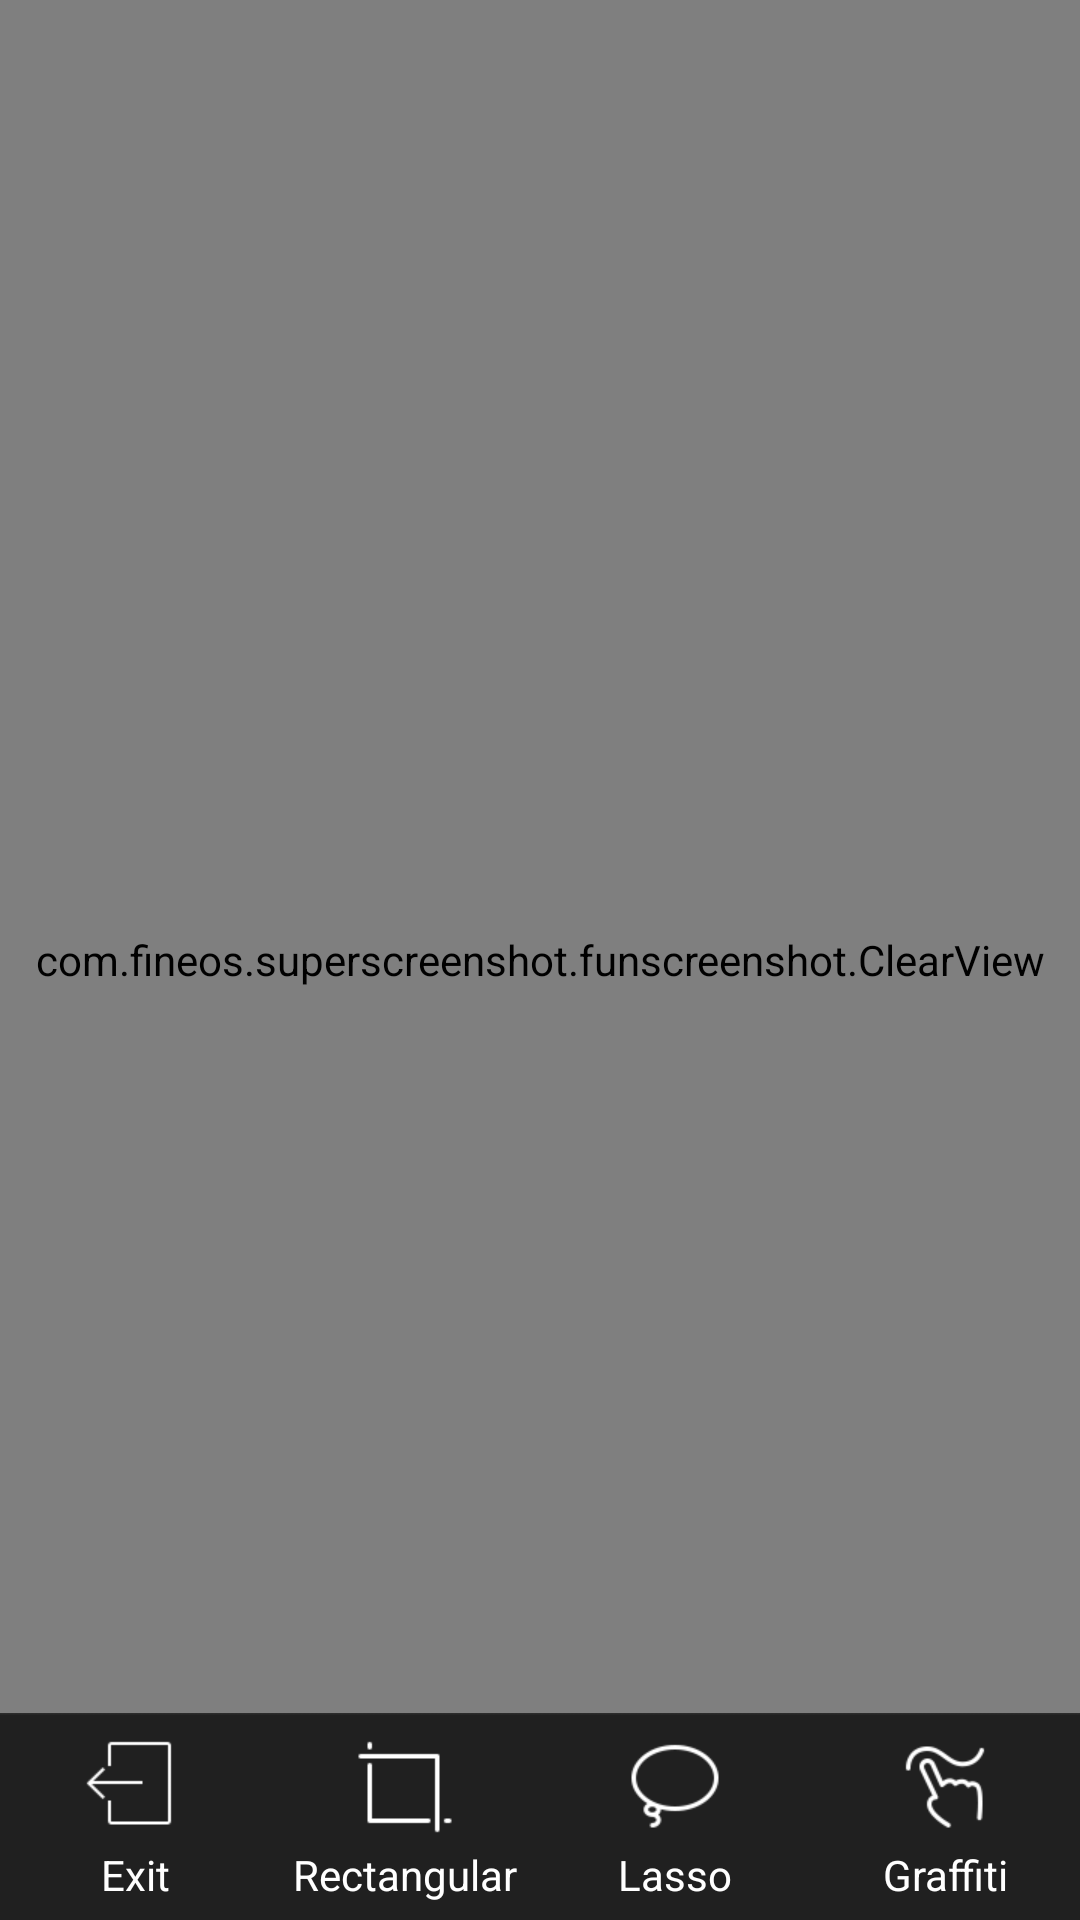

Reconstruct the res/layout file that produces this screen, plus the resources it refers to.
<!-- AndroidManifest.xml: fallback theme Theme.MaterialComponents.DayNight.NoActionBar -->
<!-- res/layout/another_layout.xml -->
<?xml version="1.0" encoding="utf-8"?>
<RelativeLayout 
    xmlns:android="http://schemas.android.com/apk/res/android"
    android:layout_width="match_parent"
    android:layout_height="match_parent" >
    
    <com.fineos.superscreenshot.funscreenshot.ClearView 
        android:layout_width="fill_parent"
        android:layout_height="fill_parent" 
        android:id="@+id/myclear"/>

    <com.fineos.superscreenshot.funscreenshot.RectClearView 
        android:layout_width="fill_parent"
        android:layout_height="fill_parent"
        android:visibility="gone"
        android:id="@+id/myrectclear"/>

    <include layout="@layout/cling_layout"
		android:id="@+id/mycling"/>

    <ImageView 
        android:layout_width="fill_parent"
        android:layout_height="fill_parent"
        android:visibility="gone"
        android:id="@+id/myimage"/>

    <TableLayout
        android:id="@+id/tableLayout"
        android:layout_width="fill_parent"
		android:layout_alignParentBottom="true"
        android:layout_height="wrap_content"
		android:background="@drawable/bottom_bg" >

        <TableRow
            android:layout_width="fill_parent"
            android:layout_height="fill_parent"
            android:layout_gravity="center"
            android:layout_marginTop="2.5dp"
            android:orientation="horizontal" >

            <TextView
                android:id="@+id/exit"
                android:layout_width="0dp"
                android:layout_height="wrap_content"
                android:drawableTop="@drawable/exit_drawable"
                android:drawablePadding="1.5dp"
				android:layout_weight="1"
				android:gravity="center"
				android:textColor="@color/text_color"
                android:text="@string/exit" />

            <TextView
                android:id="@+id/rectangle"
                android:layout_width="0dp"
                android:layout_height="wrap_content"
                android:drawableTop="@drawable/rectangle_drawable"
                android:drawablePadding="1.5dp"
				android:layout_weight="1"
				android:gravity="center"
				android:textColor="@color/text_color"
                android:text="@string/rectangle" />

            <TextView
                android:id="@+id/lariat"
                android:layout_width="0dp"
                android:layout_height="wrap_content"
                android:drawableTop="@drawable/lariat_drawable"
                android:drawablePadding="1.5dp"
				android:layout_weight="1"
				android:gravity="center"
				android:textColor="@color/text_color"
                android:text="@string/lariat" />

            <TextView
                android:id="@+id/scrawl"
                android:layout_width="0dp"
                android:layout_height="wrap_content"
                android:drawableTop="@drawable/scrawl_drawable"
                android:drawablePadding="1.5dp"
				android:layout_weight="1"
				android:gravity="center"
				android:textColor="@color/text_color"
                android:text="@string/scrawl" />

            <TextView
                android:id="@+id/rework"
                android:layout_width="0dp"
                android:layout_height="wrap_content"
                android:drawableTop="@drawable/rework_drawable"
                android:drawablePadding="1.5dp"
				android:layout_weight="1"
				android:gravity="center"
				android:visibility="gone"
				android:textColor="@color/text_color"
                android:text="@string/rework" />

            <TextView
                android:id="@+id/backup"
                android:layout_width="0dp"
                android:layout_height="wrap_content"
                android:drawableTop="@drawable/backup_drawable"
                android:drawablePadding="1.5dp"
				android:layout_weight="1"
				android:gravity="center"
				android:visibility="gone"
				android:textColor="@color/text_color"
                android:text="@string/backup" />

            <TextView
                android:id="@+id/preview"
                android:layout_width="0dp"
                android:layout_height="wrap_content"
                android:drawableTop="@drawable/save_drawable"
                android:drawablePadding="1.5dp"
				android:layout_weight="1"
				android:gravity="center"
				android:visibility="gone"
				android:textColor="@color/text_color"
                android:text="@string/preview" />

            <TextView
                android:id="@+id/save"
                android:layout_width="0dp"
                android:layout_height="wrap_content"
                android:drawableTop="@drawable/save_drawable"
                android:drawablePadding="1.5dp"
				android:layout_weight="1"
				android:gravity="center"
				android:visibility="gone"
				android:textColor="@color/text_color"
                android:text="@string/save" />
        </TableRow>
    </TableLayout>
</RelativeLayout>
<!-- res/layout/cling_layout.xml (included above) -->
<?xml version="1.0" encoding="utf-8"?>
<com.fineos.superscreenshot.funscreenshot.Cling 
    xmlns:android="http://schemas.android.com/apk/res/android"
    android:layout_width="match_parent"
    android:layout_height="match_parent"
	android:background="#8a000000"
	 android:visibility="gone" >

	<TextView 
		android:id="@+id/tips_text"
	    android:layout_width="300.5dp"
	    android:layout_height="81.5dp"
	    android:background="@drawable/message_dialog"
	    android:paddingTop="8dp"
	    android:paddingLeft="20dp"
	    android:paddingRight="5dp"
	    android:layout_marginTop="114dp"
        android:layout_gravity="center_horizontal"
	    android:text="@string/scrawl_tips_intr_text"/>
    <ImageView 
        android:id="@+id/image"
        android:layout_width="wrap_content"
        android:layout_height="wrap_content"
	    android:layout_marginTop="216dp"
        />
    <Button 
        android:id="@+id/button"
        android:layout_width="wrap_content"
        android:layout_height="30dp"
        android:background="@drawable/sure_bg"
        android:text="@string/scrawl_tips_sure_text"
		android:textSize="30px"
        android:layout_marginBottom="138dp"
		android:visibility="gone"
        android:layout_gravity="bottom|center_horizontal"/>
	<TextView 
		android:id="@+id/region_text_view"
	    android:layout_width="wrap_content"
	    android:layout_height="wrap_content"
	    android:layout_marginTop="300dp"
		android:textSize="36px"
		android:visibility="gone"
        android:layout_gravity="center_horizontal"
		android:textColor="#008aff"
	    android:text="@string/region_text"/>

</com.fineos.superscreenshot.funscreenshot.Cling>
<!-- resources referenced by this layout -->
<resources>
  <!-- drawable backup_drawable (drawable) -->
  <?xml version="1.0" encoding="utf-8"?>
  <selector xmlns:android="http://schemas.android.com/apk/res/android" >
      <item android:state_pressed="true" android:drawable="@drawable/backup_press"/>
      <item android:drawable="@drawable/backup_normal"/>
  </selector>
  <!-- drawable bottom_bg: png bitmap (drawable-xhdpi, 1547 bytes) -->
  <!-- drawable exit_drawable (drawable) -->
  <?xml version="1.0" encoding="utf-8"?>
  <selector xmlns:android="http://schemas.android.com/apk/res/android" >
      <item android:state_pressed="true" android:drawable="@drawable/exit_press"/>
      <item android:drawable="@drawable/exit_normal"/>
  
  </selector>
  <!-- drawable lariat_drawable (drawable) -->
  <?xml version="1.0" encoding="utf-8"?>
  <selector xmlns:android="http://schemas.android.com/apk/res/android" >
      <item android:state_pressed="true" android:drawable="@drawable/lariat_shot_press"/>
      <item android:drawable="@drawable/lariat_shot_normal"/>
  
  </selector>
  <!-- drawable message_dialog: png bitmap (drawable-xhdpi, 15696 bytes) -->
  <!-- drawable rectangle_drawable (drawable) -->
  <?xml version="1.0" encoding="utf-8"?>
  <selector xmlns:android="http://schemas.android.com/apk/res/android" >
      <item android:state_pressed="true" android:drawable="@drawable/rectangle_shot_press"/>
      <item android:drawable="@drawable/rectangle_shot_normal"/>
  </selector>
  <!-- drawable rework_drawable (drawable) -->
  <?xml version="1.0" encoding="utf-8"?>
  <selector xmlns:android="http://schemas.android.com/apk/res/android" >
      <item android:state_pressed="true" android:drawable="@drawable/rework_press"/>
      <item android:drawable="@drawable/rework_normal"/>
  </selector>
  <!-- drawable save_drawable (drawable) -->
  <?xml version="1.0" encoding="utf-8"?>
  <selector xmlns:android="http://schemas.android.com/apk/res/android" >
      <item android:state_pressed="true" android:drawable="@drawable/save_press"/>
      <item android:drawable="@drawable/save_normal"/>
  </selector>
  <!-- drawable scrawl_drawable (drawable) -->
  <?xml version="1.0" encoding="utf-8"?>
  <selector xmlns:android="http://schemas.android.com/apk/res/android" >
      <item android:state_pressed="true" android:drawable="@drawable/scrawl_shot_press"/>
      <item android:drawable="@drawable/scrawl_shot_normal"/>
  
  </selector>
  <!-- drawable sure_bg: png bitmap (drawable-xhdpi, 1402 bytes) -->
  <string name="backup">Revoke</string>
  <string name="exit">"Exit"</string>
  <string name="lariat">Lasso</string>
  <string name="preview">Preview</string>
  <string name="rectangle">Rectangular</string>
  <string name="region_text">Regional Screenshots</string>
  <string name="rework">Redo</string>
  <string name="save">Save</string>
  <string name="scrawl">Graffiti</string>
  <string name="scrawl_tips_intr_text">In the current interface intercepting gesture smear region of the screen shape as graffiti screenshot content</string>
  <string name="scrawl_tips_sure_text">I know</string>
  <!-- drawable backup_press: png bitmap (drawable-xhdpi, 1949 bytes) -->
  <!-- drawable backup_normal: png bitmap (drawable-xhdpi, 1866 bytes) -->
  <!-- drawable exit_press: png bitmap (drawable-xhdpi, 1515 bytes) -->
  <!-- drawable exit_normal: png bitmap (drawable-xhdpi, 1412 bytes) -->
  <!-- drawable lariat_shot_press: png bitmap (drawable-xhdpi, 2261 bytes) -->
  <!-- drawable lariat_shot_normal: png bitmap (drawable-xhdpi, 2201 bytes) -->
  <!-- drawable rectangle_shot_press: png bitmap (drawable-xhdpi, 1238 bytes) -->
  <!-- drawable rework_press: png bitmap (drawable-xhdpi, 2340 bytes) -->
  <!-- drawable rework_normal: png bitmap (drawable-xhdpi, 2075 bytes) -->
  <!-- drawable save_press: png bitmap (drawable-xhdpi, 1290 bytes) -->
  <!-- drawable save_normal: png bitmap (drawable-xhdpi, 1274 bytes) -->
  <!-- drawable scrawl_shot_press: png bitmap (drawable-xhdpi, 2519 bytes) -->
  <!-- drawable scrawl_shot_normal: png bitmap (drawable-xhdpi, 2395 bytes) -->
</resources>
